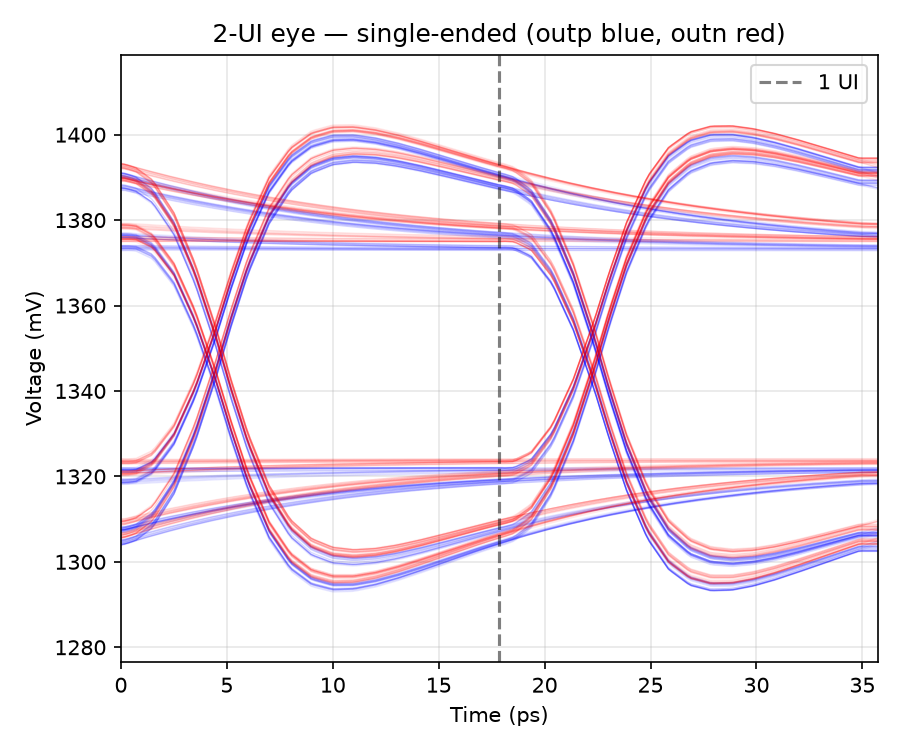

Data behind this chart, as committed beside it:
t_ui, v_outp, v_outn
0.016, 1.318, 1.379
0.072, 1.318, 1.379
0.128, 1.319, 1.379
0.184, 1.319, 1.378
0.24, 1.319, 1.378
0.296, 1.319, 1.378
0.352, 1.32, 1.378
0.408, 1.32, 1.378
0.464, 1.32, 1.377
0.52, 1.32, 1.377
0.576, 1.32, 1.377
0.632, 1.32, 1.377
0.688, 1.32, 1.377
0.744, 1.32, 1.377
0.8, 1.321, 1.377
0.856, 1.321, 1.376
0.912, 1.321, 1.376
0.968, 1.321, 1.376
1.024, 1.321, 1.376
1.08, 1.321, 1.376
1.136, 1.321, 1.376
1.192, 1.321, 1.376
1.248, 1.321, 1.376
1.304, 1.321, 1.376
1.36, 1.321, 1.376
1.416, 1.321, 1.376
1.472, 1.321, 1.376
1.528, 1.321, 1.376
1.584, 1.321, 1.376
1.64, 1.321, 1.376
1.696, 1.321, 1.376
1.752, 1.321, 1.376
1.808, 1.321, 1.376
1.864, 1.321, 1.376
1.92, 1.321, 1.376
1.976, 1.321, 1.376
1.6000000010787207e-06, 1.321, 1.376
0.005602, 1.321, 1.376
0.0168, 1.321, 1.376
0.0392, 1.321, 1.376
0.084, 1.323, 1.374
0.14, 1.33, 1.367
0.196, 1.34, 1.356
0.252, 1.354, 1.342
0.2576, 1.356, 1.341
0.2688, 1.359, 1.337
0.2912, 1.365, 1.331
0.336, 1.377, 1.319
0.392, 1.388, 1.308
0.448, 1.395, 1.3
0.504, 1.398, 1.297
0.56, 1.399, 1.295
0.616, 1.399, 1.296
0.672, 1.399, 1.297
0.728, 1.398, 1.298
0.784, 1.396, 1.3
0.84, 1.395, 1.301
0.896, 1.393, 1.303
0.952, 1.392, 1.305
1, 1.391, 1.306
... 10,113 more rows
